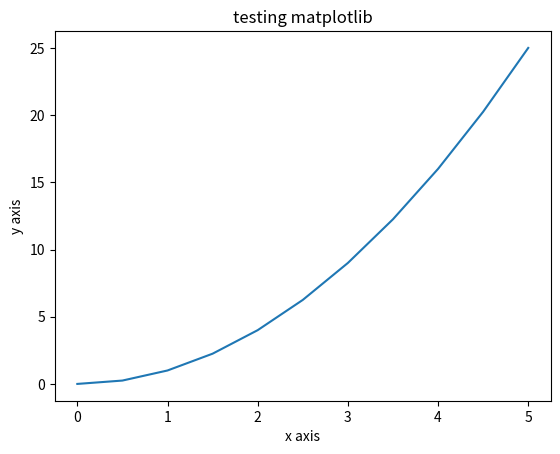

Source code (Python):
import numpy as np
import pandas as pd
import matplotlib.pyplot as plt

x=np.linspace(0,5,11)
y= x**2


# ploting something
plt.plot(x,y)

# giviing a title to plot
plt.title('testing matplotlib')

# naming x axis
plt.xlabel('x axis')

# naming y axis
plt.ylabel('y axis')
